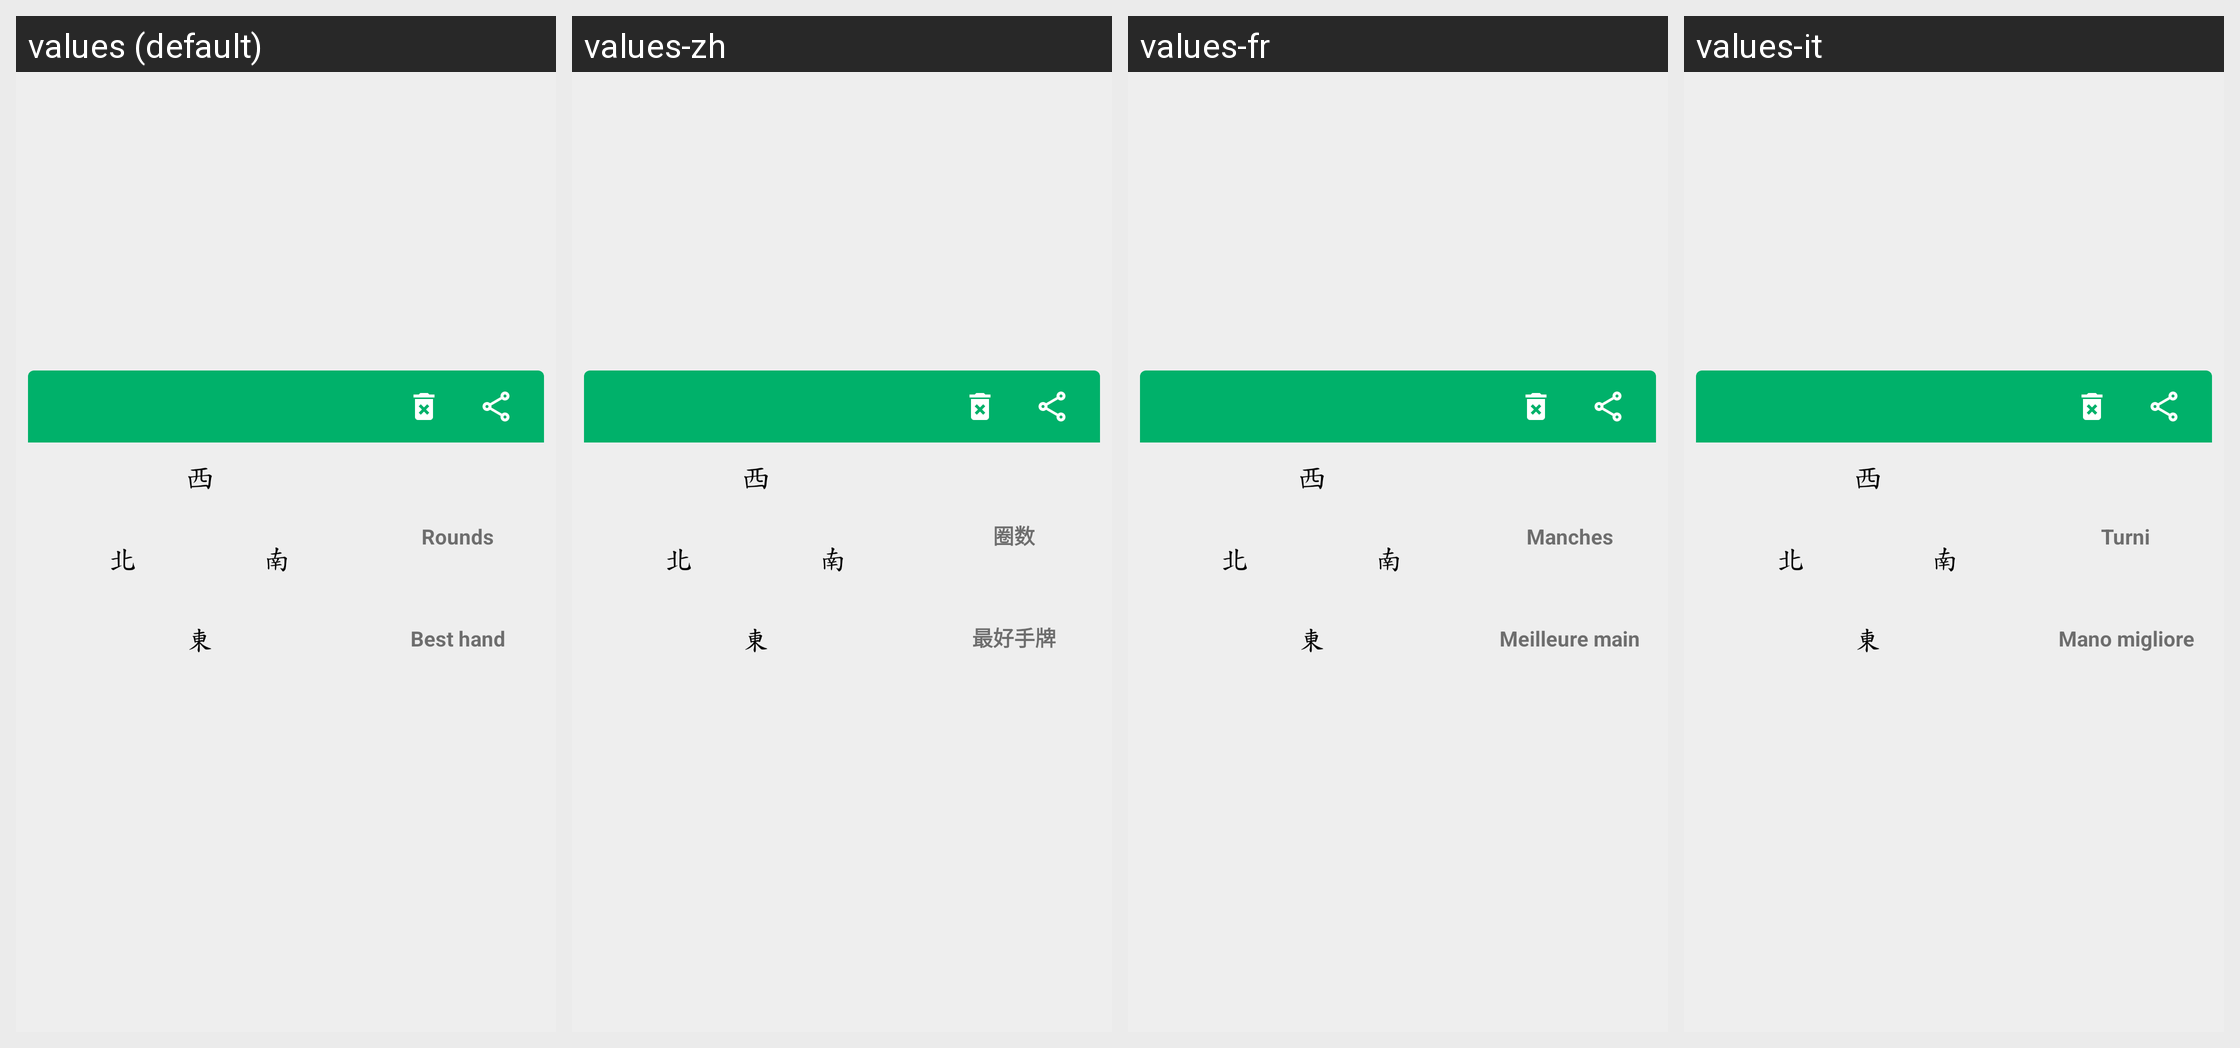

Locale-by-locale string values for the Android screen shown in this grid:
Android screen res/layout/main_oldgame_item.xml rendered under 4 locales, left to right: values (default), values-zh, values-fr, values-it. Device: Nexus 5 (rendered at 1080×1920; each locale shown at half size, 540×960, under a caption strip naming it); theme AppTheme.BrandedLaunch.
Other locales in the repository, not shown: values-es, values-nl.
Strings drawn on this screen, with the default value and each locale's value (text and hints the layout hard-codes, and strings that could not be matched under every locale, appear in the picture but are not listed):

rounds
  values: Rounds
  values-zh: 圈数
  values-fr: Manches
  values-it: Turni

best_hand
  values: Best hand
  values-zh: 最好手牌
  values-fr: Meilleure main
  values-it: Mano migliore
